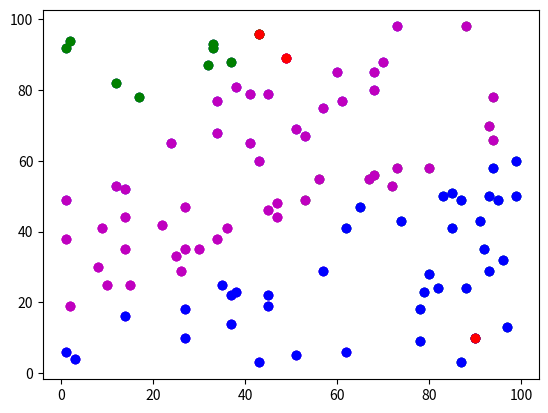

This figure's Python source:
import random
import numpy as np
import matplotlib.pyplot as plt
import pandas as pd

from math import cos, sin, pi


def points_dist(a, b):
    return np.sqrt((a['x'] - b['x']) ** 2 + (a['y'] - b['y']) ** 2)


def centroids(points, k):
    x_sum, y_sum = 0, 0
    for i in range(len(points)):
        x_sum += points[i]['x']
        y_sum += points[i]['y']
    x_sum /= len(points)
    y_sum /= len(points)

    center_point = {}
    center_point['x'], center_point['y'] = x_sum, y_sum
    R = 0
    for i in range(len(points)):
        R = max(R, points_dist(center_point, points[i]))
    centroids = []
    for i in range(k):
        centroid = {}
        centroid['x'] = x_sum + R * np.cos(2 * np.pi * i / k)
        centroid['y'] = y_sum + R * np.sin(2 * np.pi * i / k)
        centroids.append(centroid)
    return centroids


def random_points(n):
    points = []
    for i in range(n):
        point = {}
        point['x'] = random.randint(0, 100)
        point['y'] = random.randint(0, 100)
        points.append(point)
    return points


def first_clustering_points(points, centroids):
    cluster_points = [[] for i in range(len(centroids))]
    for i in range(len(points)):
        min = 100
        j_min = 0
        for j in range(len(centroids)):
            dist = points_dist(points[i], centroids[j])
            if dist < min:
                min = dist
                j_min = j
        cluster_points[j_min].append(points[i])
    return cluster_points


def set_matrix(m, points, centroids):
    matrix = [[] for i in range(len(centroids))]
    matrix_false = [[] for i in range(len(centroids))]
    for i in range(len(points)):
        for j in range(len(centroids)):
            for k in range(len(centroids) - 2):
                dist_false = (1 / points_dist(points[i], centroids[j])) ** (1 / (m - 1)) / (
                            1 / points_dist(points[i], centroids[k]) + 1 / points_dist(points[i], centroids[
                        k + 1]) + 1 / points_dist(points[i], centroids[k + 2])) ** (1 / (m - 1))
                dist = (points_dist(points[i], centroids[j])) ** (2 / (1 - m)) / (
                            points_dist(points[i], centroids[k]) + points_dist(points[i],
                                                                               centroids[k + 1]) + points_dist(
                        points[i], centroids[k + 2])) ** (2 / (1 - m))
            matrix_false[j].append(dist_false)
            matrix[j].append(dist)
    return matrix_false


def find_centroids(matrix, k, m, points):
    centroids = []
    for i in range(k):
        x_sum, y_sum, prob = 0, 0, 0
        for j in range(len(points)):
            x_sum += matrix[i][j] ** m * points[i]['x']
            y_sum += matrix[i][j] ** m * points[i]['y']
            prob += matrix[i][j] ** m
        centroid = {}
        centroid['x'] = (x_sum / prob)
        centroid['y'] = (y_sum / prob)
        centroids.append(centroid)
    return centroids


def clustering_points(matrix, points):
    cluster_points = [[] for i in range(len(matrix))]
    for i in range(len(matrix[0])):
        max = 0
        j_max = 0
        for j in range(len(matrix)):
            if matrix[j][i] > max:
                max = matrix[j][i]
                j_max = j
        cluster_points[j_max].append(points[i])
    return cluster_points


def find_max_in_matrixs(matrix1, matrix2):
    res = 0
    for i in range(len(matrix1)):
        for j in range(len(matrix1)):
            res = max(res, abs(matrix2[i][j] - matrix1[i][j]))
    return res

def plotting(centroids, cluster_points):
  color_list = ['g','b','m', 'y', 'c', 'k']

  for k in range(len(centroids)):
    plt.scatter([i['x'] for i in cluster_points[k]], [i['y'] for i in cluster_points[k]], color=color_list[k])
  plt.scatter([i['x'] for i in centroids], [i['y'] for i in centroids], color = 'r')
  plt.draw()
  plt.show()

if __name__ == "__main__":
   n = 100
   k=3
   eps=0.02
   m=2
   points = random_points(n)
   centroids = centroids(points, k)

   cluster_points = first_clustering_points(points, centroids)
   print('centroids', centroids)
   print('cluster_points', cluster_points)

   matrix = set_matrix(m, points, centroids)
   print('sum:', matrix[0][0] + matrix[1][0] + matrix[2][0])
   centroids = find_centroids(matrix, k, m, points)
   print('centroids', centroids)
   new_cluster_points = clustering_points(matrix, points)
   print('new_cluster_points', new_cluster_points)
   plotting(centroids, new_cluster_points)

   matrix_list = []
   matrix_list.append(matrix)

   max_in_matrix = 100.0
   i = 0

   while (max_in_matrix > eps):
       matrix = set_matrix(m, points, centroids)
       centroids = find_centroids(matrix, k, m, points)
       print('centroids =', centroids)
       new_cluster_points = clustering_points(matrix, points)
       print('new_cluster_points', new_cluster_points)
       plotting(centroids, new_cluster_points)
       # print('sum:',(matrix[0][0]+matrix[1][0]+matrix[2][0]))
       matrix_list.append(matrix)

       max_in_matrix = find_max_in_matrixs(matrix_list[i], matrix_list[i + 1])
       i += 1
       print('max_in_matrix =', max_in_matrix)